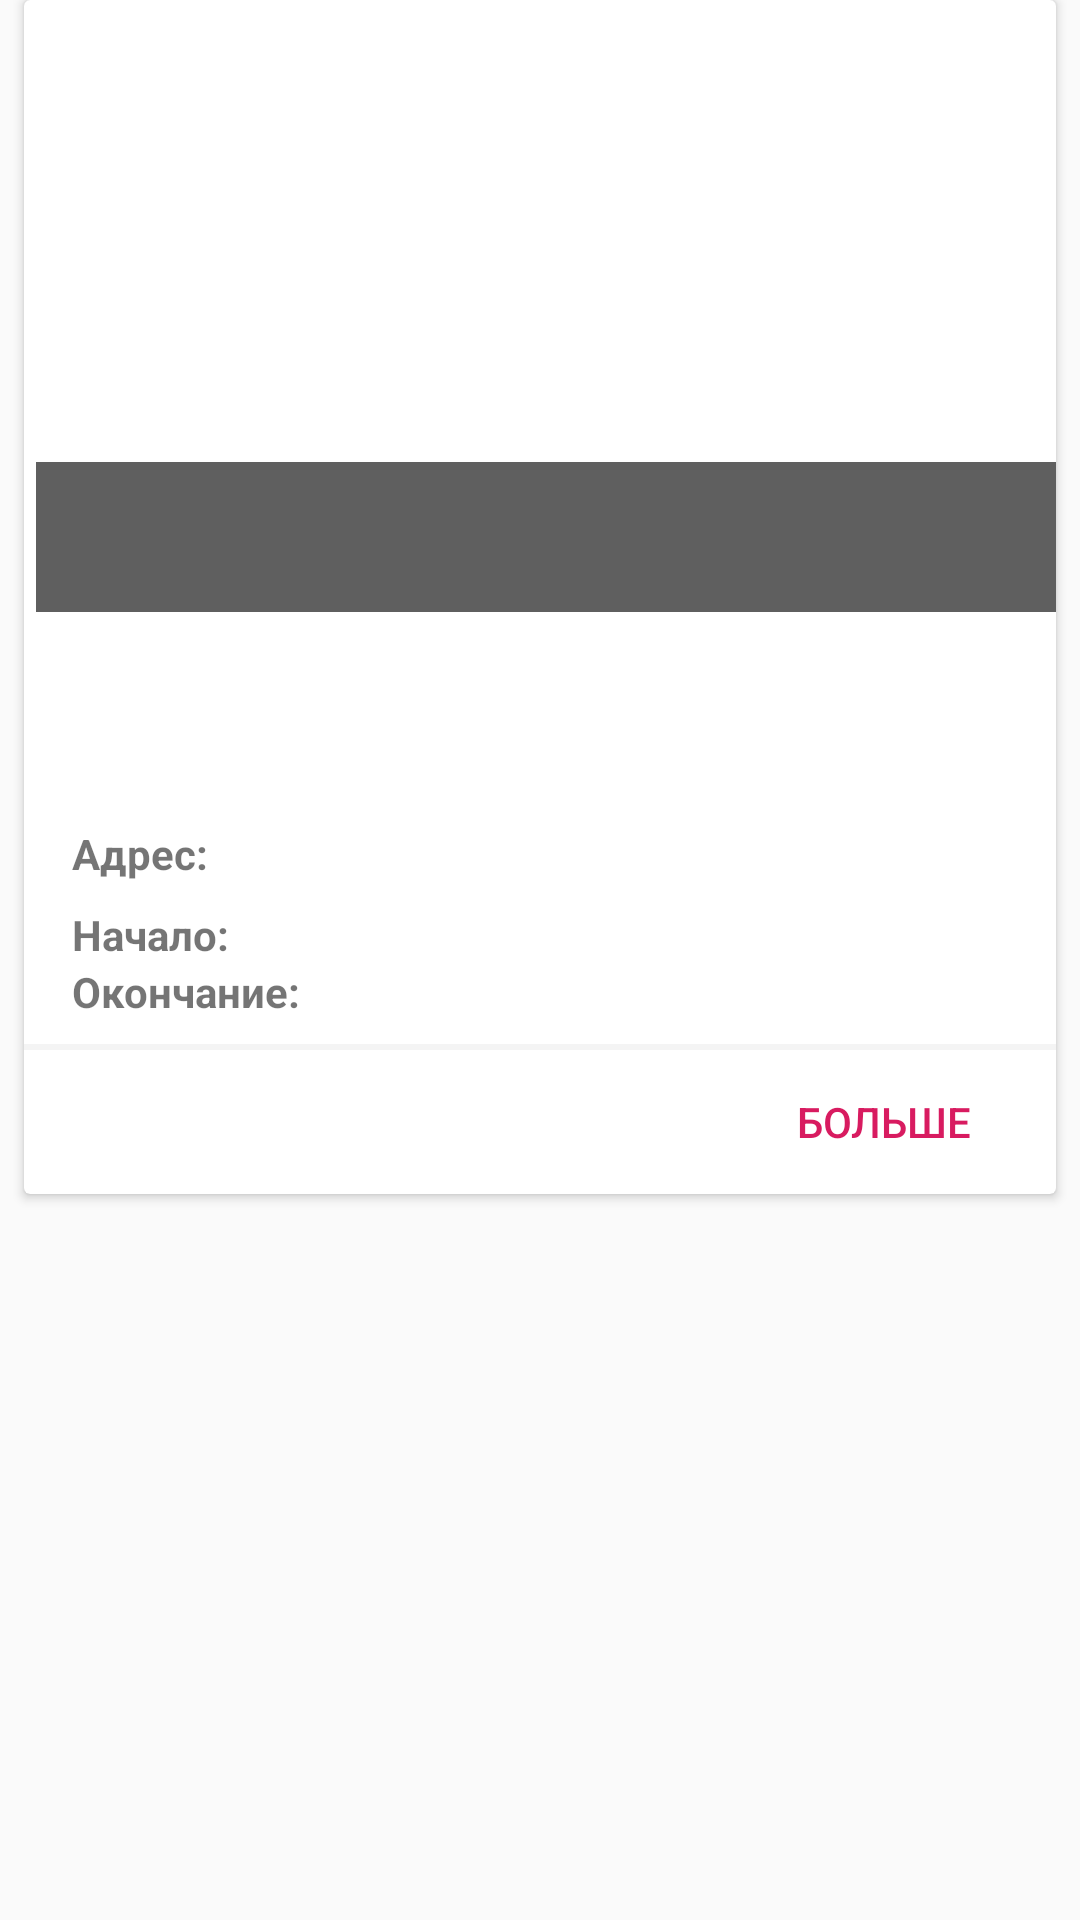

Reconstruct the res/layout file that produces this screen, plus the resources it refers to.
<!-- AndroidManifest.xml: application theme AppTheme -->
<!-- res/layout/events_list_tem.xml -->
<?xml version="1.0" encoding="utf-8"?>
<RelativeLayout xmlns:android="http://schemas.android.com/apk/res/android"
    xmlns:app="http://schemas.android.com/apk/res-auto"
    xmlns:tools="http://schemas.android.com/tools"
    android:layout_width="match_parent"
    android:layout_height="wrap_content"
    android:orientation="vertical">

    <android.support.v7.widget.CardView
        android:layout_width="match_parent"
        android:layout_height="wrap_content"
        android:layout_marginBottom="8dp"
        android:layout_marginLeft="8dp"
        android:layout_marginRight="8dp"
        app:cardBackgroundColor="#FFFFFFFF">

        <android.support.constraint.ConstraintLayout
            android:layout_width="match_parent"
            android:layout_height="match_parent">

            <View
                android:id="@+id/view"
                android:layout_width="match_parent"
                android:layout_height="2dp"
                android:layout_marginTop="8dp"
                android:background="@color/colorDivider"
                app:layout_constraintTop_toBottomOf="@+id/textView5" />

            <android.support.v7.widget.AppCompatImageView
                android:id="@+id/imageView"
                android:layout_width="0dp"
                android:layout_height="200dp"
                android:layout_marginStart="4dp"
                android:layout_marginLeft="4dp"
                android:layout_marginTop="4dp"
                android:layout_marginRight="4dp"
                android:scaleType="centerCrop"
                app:layout_constraintEnd_toEndOf="parent"
                app:layout_constraintStart_toStartOf="parent"
                app:layout_constraintTop_toTopOf="parent" />

            <TextView
                android:id="@+id/event_title"
                android:layout_width="match_parent"
                android:layout_height="50dp"
                android:layout_marginStart="4dp"
                android:layout_marginLeft="4dp"
                android:layout_marginTop="176dp"
                android:layout_marginRight="4dp"
                android:background="#A0000000"
                android:paddingLeft="10dp"
                android:paddingTop="7dp"
                android:textColor="#FFFFFFFF"
                android:textSize="30sp"
                android:textStyle="normal"
                android:typeface="normal"
                app:layout_constraintBottom_toBottomOf="@+id/imageView"
                app:layout_constraintEnd_toEndOf="parent"
                app:layout_constraintStart_toStartOf="parent"
                app:layout_constraintTop_toTopOf="parent"
                app:layout_constraintVertical_bias="1.0" />

            <TextView
                android:id="@+id/description"
                android:layout_width="match_parent"
                android:layout_height="61dp"
                android:layout_marginStart="14dp"
                android:layout_marginLeft="14dp"
                android:layout_marginEnd="8dp"
                android:layout_marginRight="8dp"
                android:ems="10"
                android:textSize="16sp"
                app:layout_constraintEnd_toEndOf="parent"
                app:layout_constraintHorizontal_bias="0.146"
                app:layout_constraintStart_toStartOf="parent"
                app:layout_constraintTop_toBottomOf="@+id/imageView" />

            <TextView
                android:id="@+id/textView3"
                android:layout_width="wrap_content"
                android:layout_height="wrap_content"
                android:layout_marginStart="16dp"
                android:layout_marginLeft="16dp"
                android:layout_marginTop="10dp"
                android:text="@string/event_address"
                android:textStyle="bold"
                app:layout_constraintStart_toStartOf="parent"
                app:layout_constraintTop_toBottomOf="@+id/description" />

            <TextView
                android:id="@+id/address"
                android:layout_width="wrap_content"
                android:layout_height="wrap_content"
                android:layout_marginStart="20dp"
                android:layout_marginLeft="20dp"
                android:layout_marginTop="10dp"
                android:text=""
                app:layout_constraintStart_toEndOf="@+id/textView3"
                app:layout_constraintTop_toBottomOf="@+id/description" />

            <Button
                android:id="@+id/moreButton"
                style="@style/Widget.AppCompat.Button.ButtonBar.AlertDialog"
                android:layout_width="wrap_content"
                android:layout_height="wrap_content"
                android:layout_marginEnd="16dp"
                android:layout_marginRight="16dp"
                android:text="@string/event_more"
                app:layout_constraintBottom_toBottomOf="parent"
                app:layout_constraintEnd_toEndOf="parent"
                app:layout_constraintTop_toBottomOf="@+id/view" />

            <TextView
                android:id="@+id/textView2"
                android:layout_width="wrap_content"
                android:layout_height="wrap_content"
                android:layout_marginStart="16dp"
                android:layout_marginLeft="16dp"
                android:layout_marginTop="8dp"
                android:text="Начало:"
                android:textStyle="bold"
                app:layout_constraintStart_toStartOf="parent"
                app:layout_constraintTop_toBottomOf="@+id/textView3" />

            <TextView
                android:id="@+id/startTime"
                android:layout_width="wrap_content"
                android:layout_height="wrap_content"
                android:layout_marginStart="8dp"
                android:layout_marginLeft="8dp"
                app:layout_constraintStart_toEndOf="@+id/textView2"
                app:layout_constraintTop_toTopOf="@+id/textView2" />

            <TextView
                android:id="@+id/textView5"
                android:layout_width="wrap_content"
                android:layout_height="wrap_content"
                android:layout_marginStart="16dp"
                android:text="Окончание:"
                android:textStyle="bold"
                app:layout_constraintStart_toStartOf="parent"
                app:layout_constraintTop_toBottomOf="@+id/textView2" />

            <TextView
                android:id="@+id/endTime"
                android:layout_width="wrap_content"
                android:layout_height="wrap_content"
                android:layout_marginStart="8dp"
                app:layout_constraintStart_toEndOf="@+id/textView5"
                app:layout_constraintTop_toTopOf="@+id/textView5" />

        </android.support.constraint.ConstraintLayout>



    </android.support.v7.widget.CardView>
</RelativeLayout>
<!-- resources referenced by this layout -->
<resources>
  <color name="colorDivider">#f4f4f4</color>
  <string name="event_address">Адрес:</string>
  <string name="event_more">больше</string>
  <style name="AppTheme" parent="Theme.AppCompat.Light.NoActionBar">
          
          <item name="colorPrimary">@color/colorPrimary</item>
          <item name="colorPrimaryDark">@color/colorPrimaryDark</item>
          <item name="colorAccent">@color/colorAccent</item>
      </style>
  <color name="colorPrimary">#9c27b0</color>
  <color name="colorPrimaryDark">#673AB7</color>
  <color name="colorAccent">#D81B60</color>
</resources>
